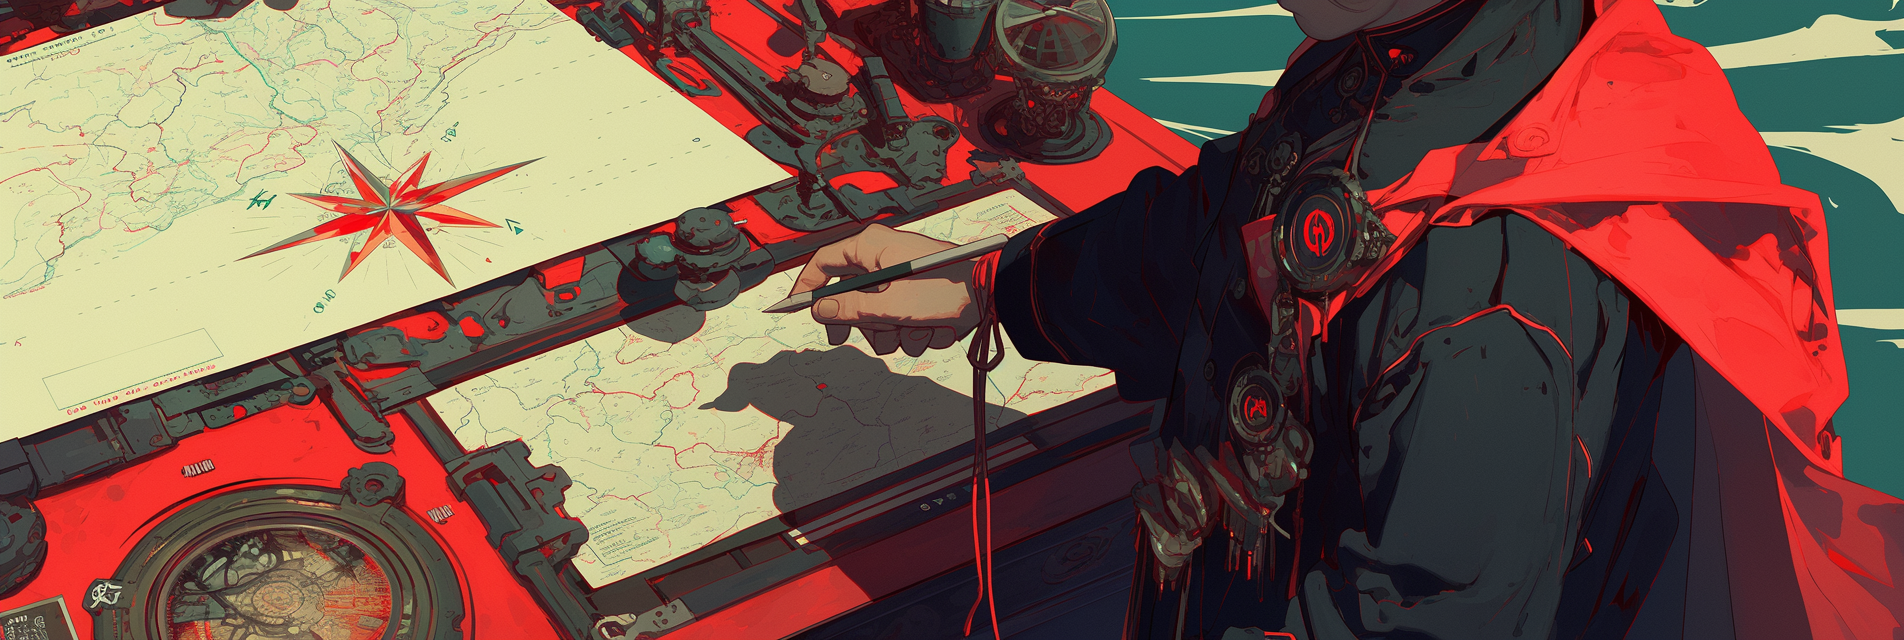
Generation parameters embedded in this image by Midjourney (PNG 'Description' text chunk):
maps on a wall, compass, red ink marking up the maps, big x, green tint --ar 3:1 --profile [redacted] --niji 6 Job ID: 055ccefc-797c-46cb-a3c0-d85063824d8d